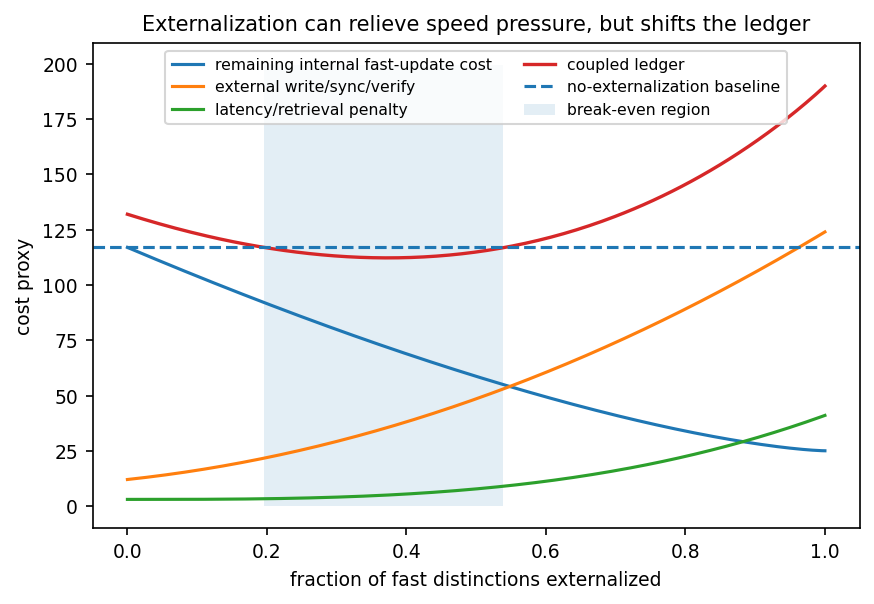

The data file committed next to this chart (first rows):
externalized_fraction, internal_fast_cost, write_sync_verify, latency_penalty, coupled_ledger, baseline
0.0, 117.0, 12.0, 3.0, 132.0, 117.0
0.004566, 116.4, 12.16, 3, 131.5, 117.0
0.009132, 115.8, 12.32, 3, 131.1, 117.0
0.0137, 115.2, 12.48, 3, 130.7, 117.0
0.01826, 114.6, 12.65, 3, 130.2, 117.0
0.02283, 114, 12.82, 3, 129.8, 117.0
0.0274, 113.4, 12.99, 3.001, 129.4, 117.0
0.03196, 112.8, 13.17, 3.001, 128.9, 117.0
0.03653, 112.2, 13.35, 3.002, 128.5, 117.0
0.0411, 111.6, 13.53, 3.003, 128.1, 117.0
0.04566, 111, 13.72, 3.004, 127.7, 117.0
0.05023, 110.4, 13.9, 3.005, 127.3, 117.0
0.05479, 109.8, 14.1, 3.006, 126.9, 117.0
0.05936, 109.2, 14.29, 3.008, 126.5, 117.0
0.06393, 108.6, 14.49, 3.01, 126.1, 117.0
0.06849, 108, 14.69, 3.012, 125.7, 117.0
0.07306, 107.4, 14.9, 3.015, 125.3, 117.0
0.07763, 106.8, 15.11, 3.018, 125, 117.0
0.08219, 106.2, 15.32, 3.021, 124.6, 117.0
0.08676, 105.7, 15.54, 3.025, 124.2, 117.0
0.09132, 105.1, 15.76, 3.029, 123.9, 117.0
0.09589, 104.5, 15.98, 3.034, 123.5, 117.0
0.1005, 103.9, 16.2, 3.039, 123.1, 117.0
0.105, 103.3, 16.43, 3.044, 122.8, 117.0
0.1096, 102.7, 16.66, 3.05, 122.5, 117.0
0.1142, 102.2, 16.9, 3.057, 122.1, 117.0
0.1187, 101.6, 17.14, 3.064, 121.8, 117.0
0.1233, 101, 17.38, 3.071, 121.5, 117.0
0.1279, 100.4, 17.62, 3.079, 121.1, 117.0
0.1324, 99.87, 17.87, 3.088, 120.8, 117.0
0.137, 99.3, 18.12, 3.098, 120.5, 117.0
0.1416, 98.73, 18.38, 3.108, 120.2, 117.0
0.1461, 98.17, 18.63, 3.119, 119.9, 117.0
0.1507, 97.6, 18.89, 3.13, 119.6, 117.0
0.1553, 97.03, 19.16, 3.142, 119.3, 117.0
0.1598, 96.47, 19.43, 3.155, 119.1, 117.0
0.1644, 95.91, 19.7, 3.169, 118.8, 117.0
0.1689, 95.35, 19.97, 3.183, 118.5, 117.0
0.1735, 94.79, 20.25, 3.199, 118.2, 117.0
0.1781, 94.23, 20.53, 3.215, 118, 117.0
0.1826, 93.67, 20.81, 3.232, 117.7, 117.0
0.1872, 93.12, 21.1, 3.249, 117.5, 117.0
0.1918, 92.56, 21.39, 3.268, 117.2, 117.0
0.1963, 92.01, 21.68, 3.288, 117, 117.0
0.2009, 91.46, 21.98, 3.308, 116.7, 117.0
0.2055, 90.91, 22.28, 3.33, 116.5, 117.0
0.21, 90.36, 22.58, 3.352, 116.3, 117.0
0.2146, 89.81, 22.89, 3.376, 116.1, 117.0
0.2192, 89.27, 23.2, 3.4, 115.9, 117.0
0.2237, 88.72, 23.51, 3.426, 115.7, 117.0
0.2283, 88.18, 23.83, 3.452, 115.5, 117.0
0.2329, 87.64, 24.15, 3.48, 115.3, 117.0
0.2374, 87.1, 24.47, 3.509, 115.1, 117.0
0.242, 86.56, 24.8, 3.539, 114.9, 117.0
0.2466, 86.02, 25.13, 3.57, 114.7, 117.0
0.2511, 85.49, 25.46, 3.602, 114.5, 117.0
0.2557, 84.95, 25.79, 3.635, 114.4, 117.0
0.2603, 84.42, 26.13, 3.67, 114.2, 117.0
0.2648, 83.89, 26.48, 3.706, 114.1, 117.0
0.2694, 83.36, 26.82, 3.743, 113.9, 117.0
... 160 more rows
